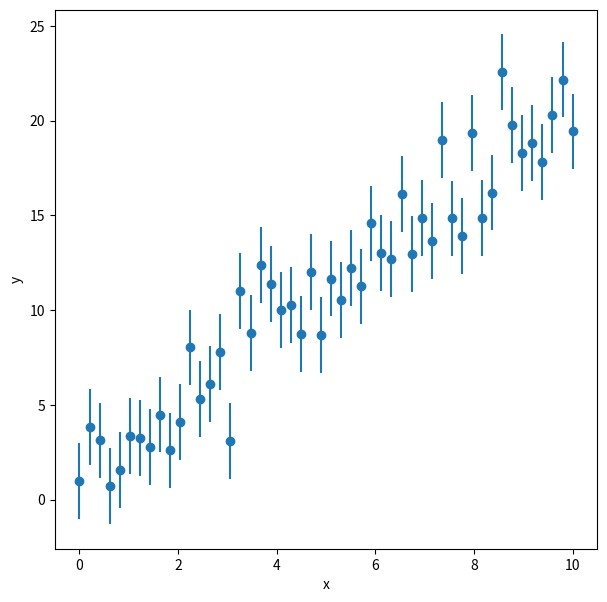

Write the Python code that produced this figure.
%matplotlib inline
import matplotlib.pyplot as plt
import numpy as np

#set random number speed
np.random.seed(119)  #generates a series of random numbers

#set number of data points
npoints = 50

#set x
x = np.linspace(0,10., npoints)  #evenly distributes 50 points
#set slope, intercept, and scatter rms
m = 2.0
b = 1.0
sigma = 2.0

#generate y points
y = m*x + b + np.random.normal(scale=sigma,size=npoints)

f = plt.figure(figsize=(7,7))
plt.errorbar(x,y,sigma,fmt='o')  
plt.xlabel('x')
plt.ylabel('y')

m_fit, b_fit = np.poly1d(np.polyfit(x, y, 1))  #weight with uncertainties
print(m_fit, b_fit)

y_fit = m_fit * x + b_fit

np.poly1d

